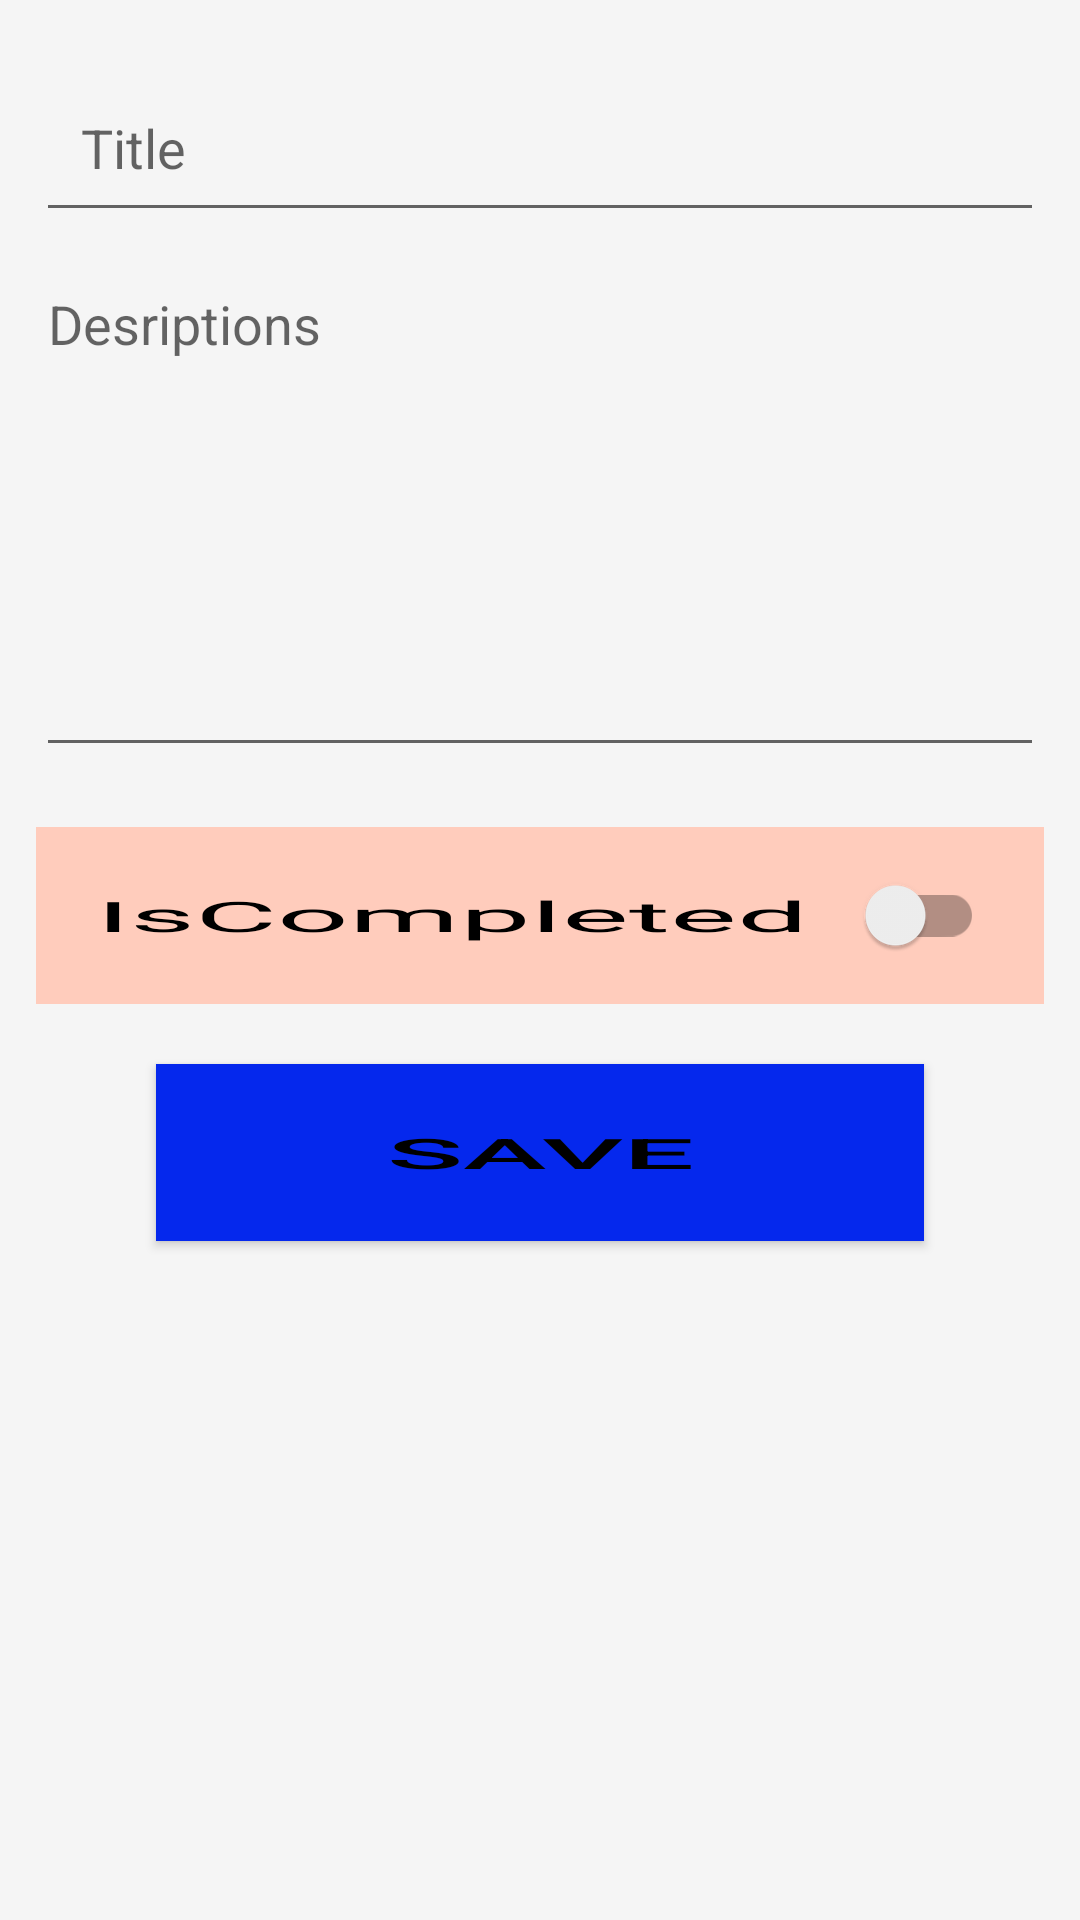

The Android layout XML behind this screen, and the referenced resources:
<!-- AndroidManifest.xml: application theme Theme.MyTodoList -->
<!-- res/layout/activity_add.xml -->
<?xml version="1.0" encoding="utf-8"?>
<LinearLayout

    xmlns:android="http://schemas.android.com/apk/res/android"
    xmlns:app="http://schemas.android.com/apk/res-auto"
    xmlns:tools="http://schemas.android.com/tools"
    android:layout_width="match_parent"
    android:orientation="vertical"
    android:background="@color/offwhite"
    android:padding="12sp"
    android:layout_height="match_parent"
    tools:context=".Add_Actitvity"
    >
    <com.google.android.material.textfield.TextInputLayout
        android:id="@+id/titlelayout"
        android:layout_width="match_parent"
        android:layout_height="wrap_content">
        <EditText
            android:layout_width="match_parent"
            android:textColor="@color/blue"
            android:padding="15sp"
            android:layout_height="wrap_content"
            android:hint="Title"
            />
    </com.google.android.material.textfield.TextInputLayout>
    <com.google.android.material.textfield.TextInputLayout
        android:id="@+id/desclayout"
        android:layout_width="match_parent"
        android:layout_height="wrap_content">
        <EditText
            android:layout_marginTop="20sp"
            android:layout_width="match_parent"
            android:layout_height="wrap_content"
            android:hint="Desriptions"
            android:lines="7"
            android:textColor="@color/blue"
            android:gravity="top"

            />
    </com.google.android.material.textfield.TextInputLayout>
<androidx.appcompat.widget.SwitchCompat
    android:id="@+id/isComplet"
    android:layout_width="match_parent"
    android:layout_marginTop="20sp"
    android:textScaleX="3"
    android:layout_height="wrap_content"
    android:padding="20sp"
    android:text="IsCompleted"
    android:background="@color/pink"
    />
    <Button
        android:layout_marginStart="40sp"
        android:layout_marginEnd="40sp"
        android:id="@+id/save_btn"
        android:layout_marginTop="20sp"
        android:layout_width="match_parent"
        android:layout_height="wrap_content"
        android:textScaleX="3"
        android:text="Save"
        android:textColor="@color/black"
        android:padding="20sp"
        android:background="@color/blue"
        />

</LinearLayout>
<!-- resources referenced by this layout -->
<resources>
  <color name="black">#FF000000</color>
  <color name="blue">#0528ED</color>
  <color name="offwhite">#f5f5f5</color>
  <color name="pink">#FFCCBC</color>
  <style name="Theme.MyTodoList" parent="Theme.AppCompat.DayNight.NoActionBar">
          
          <item name="colorPrimary">@color/purple_500</item>
          <item name="colorPrimaryVariant">@color/purple_700</item>
          <item name="colorOnPrimary">@color/white</item>
          
          <item name="colorSecondary">@color/teal_200</item>
          <item name="colorSecondaryVariant">@color/teal_700</item>
          <item name="colorOnSecondary">@color/black</item>
          
          <item name="android:statusBarColor" tools:targetApi="l">?attr/colorPrimaryVariant</item>
          
      </style>
  <color name="purple_500">#FF6200EE</color>
  <color name="purple_700">#FF3700B3</color>
  <color name="white">#FFFFFFFF</color>
  <color name="teal_200">#FF03DAC5</color>
  <color name="teal_700">#FF018786</color>
</resources>
